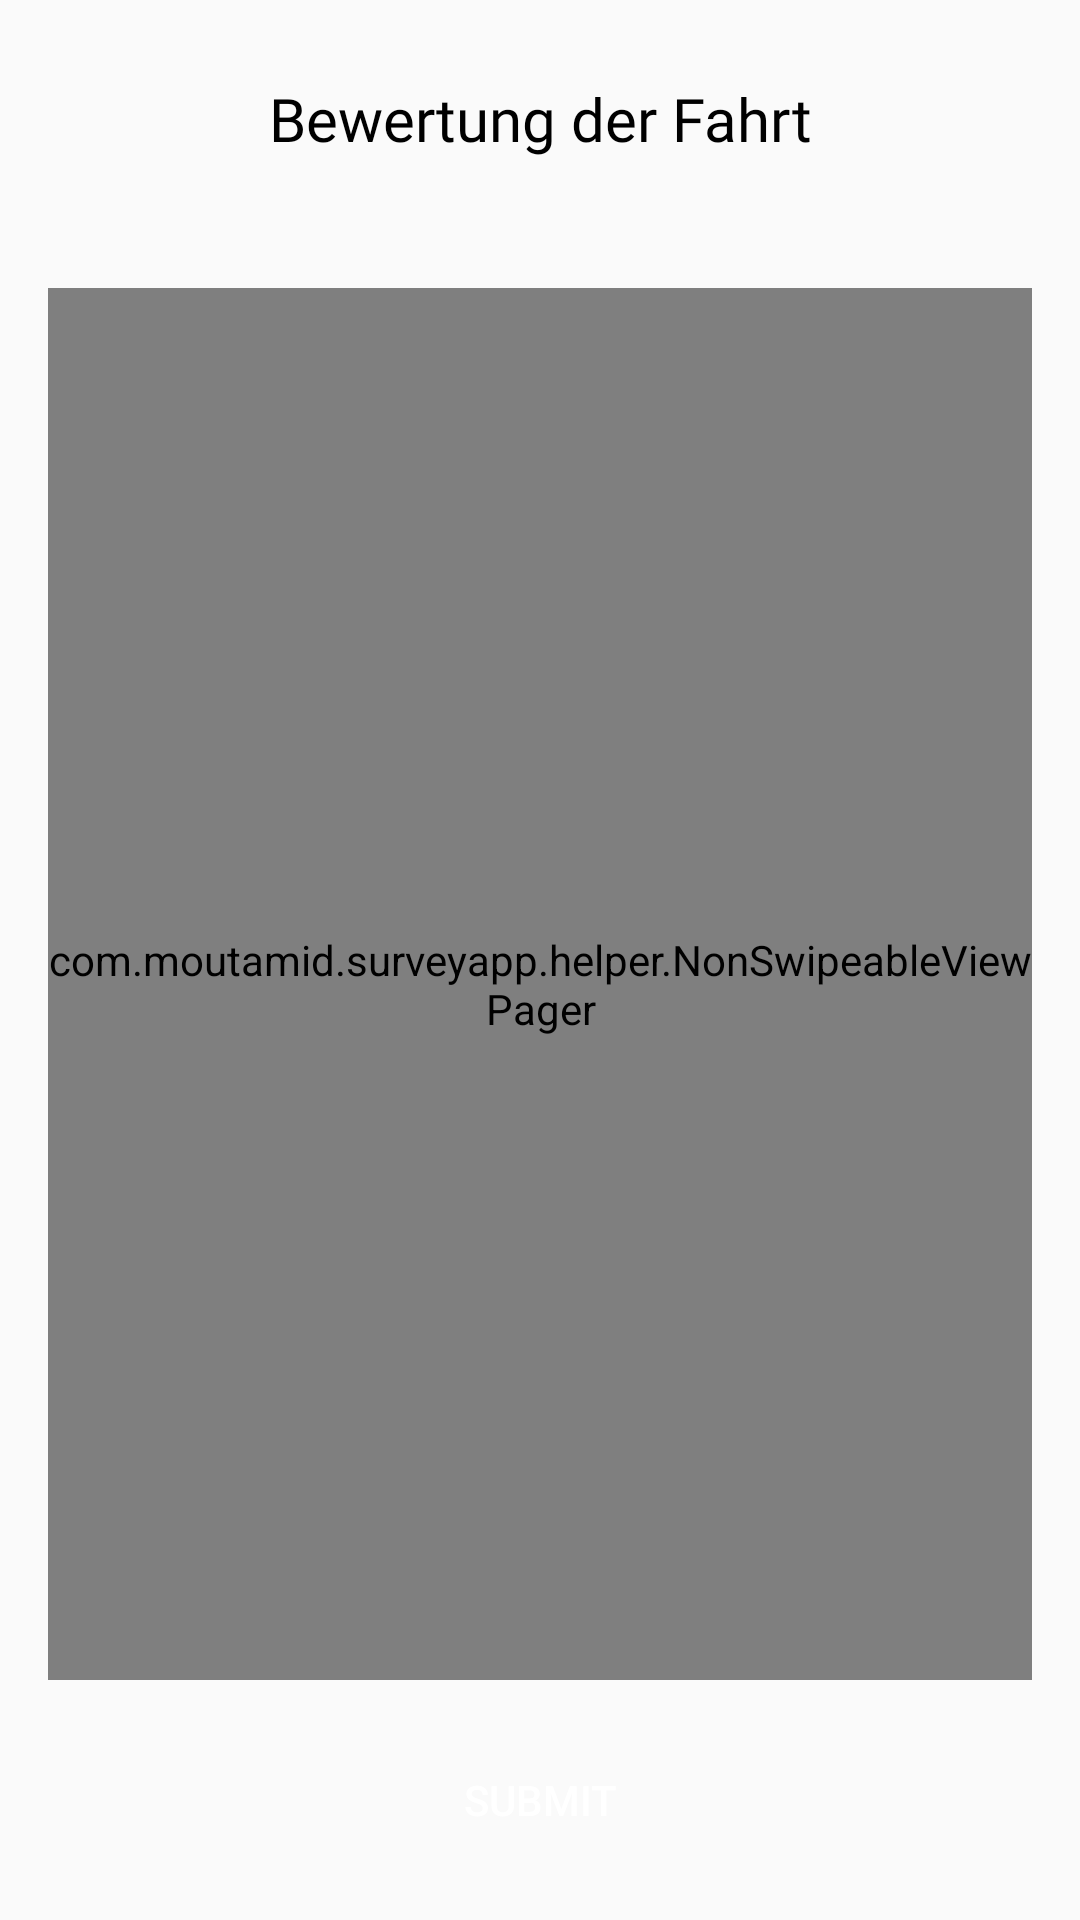

Write the Android layout XML for this screen, with the resource values it uses.
<!-- AndroidManifest.xml: application theme Theme.SurveyApp -->
<!-- res/layout/activity_bewertung_der_fahrt.xml -->
<RelativeLayout xmlns:android="http://schemas.android.com/apk/res/android"
    xmlns:tools="http://schemas.android.com/tools"
    android:layout_width="match_parent"
    android:layout_height="match_parent"
    android:paddingLeft="16dp"
    android:paddingTop="16dp"
    android:paddingRight="16dp"
    android:paddingBottom="16dp"
    tools:context=".Activities.BewertungDerFahrtActivity">

    <TextView
        android:id="@+id/Fragetext"
        android:layout_width="match_parent"
        android:layout_height="wrap_content"
        android:layout_marginStart="10dp"
        android:layout_marginTop="10dp"
        android:layout_marginEnd="10dp"
        android:layout_marginBottom="10dp"
        android:fontFamily="@font/poppins_bold"
        android:text="Bewertung der Fahrt"
        android:gravity="center"
        android:textColor="@android:color/black"
        android:textSize="20sp" />

    <com.moutamid.surveyapp.helper.NonSwipeableViewPager
        android:id="@+id/viewPager"
        android:layout_width="match_parent"
        android:layout_height="match_parent"
        android:layout_above="@+id/submitButton"
        android:layout_marginTop="80dp" />

    <Button
        android:id="@+id/submitButton"
        android:layout_width="match_parent"
        android:layout_height="wrap_content"
        android:layout_alignParentBottom="true"
        android:layout_marginTop="16dp"
        android:background="@drawable/card_bg"
        android:backgroundTint="@color/app_color"
        android:text="Submit"
        android:textColor="@color/white"
       />

</RelativeLayout>
<!-- resources referenced by this layout -->
<resources>
  <color name="app_color">#C5123E</color>
  <color name="white">#FFFFFFFF</color>
  <style name="Theme.SurveyApp" parent="Base.Theme.SurveyApp" />
  <style name="Base.Theme.SurveyApp" parent="Theme.AppCompat.Light.NoActionBar">
          
          <item name="colorPrimary">@color/app_color</item>
          <item name="colorPrimaryDark">@color/app_color</item>
          <item name="colorAccent">@color/app_color</item>
  
      </style>
</resources>
